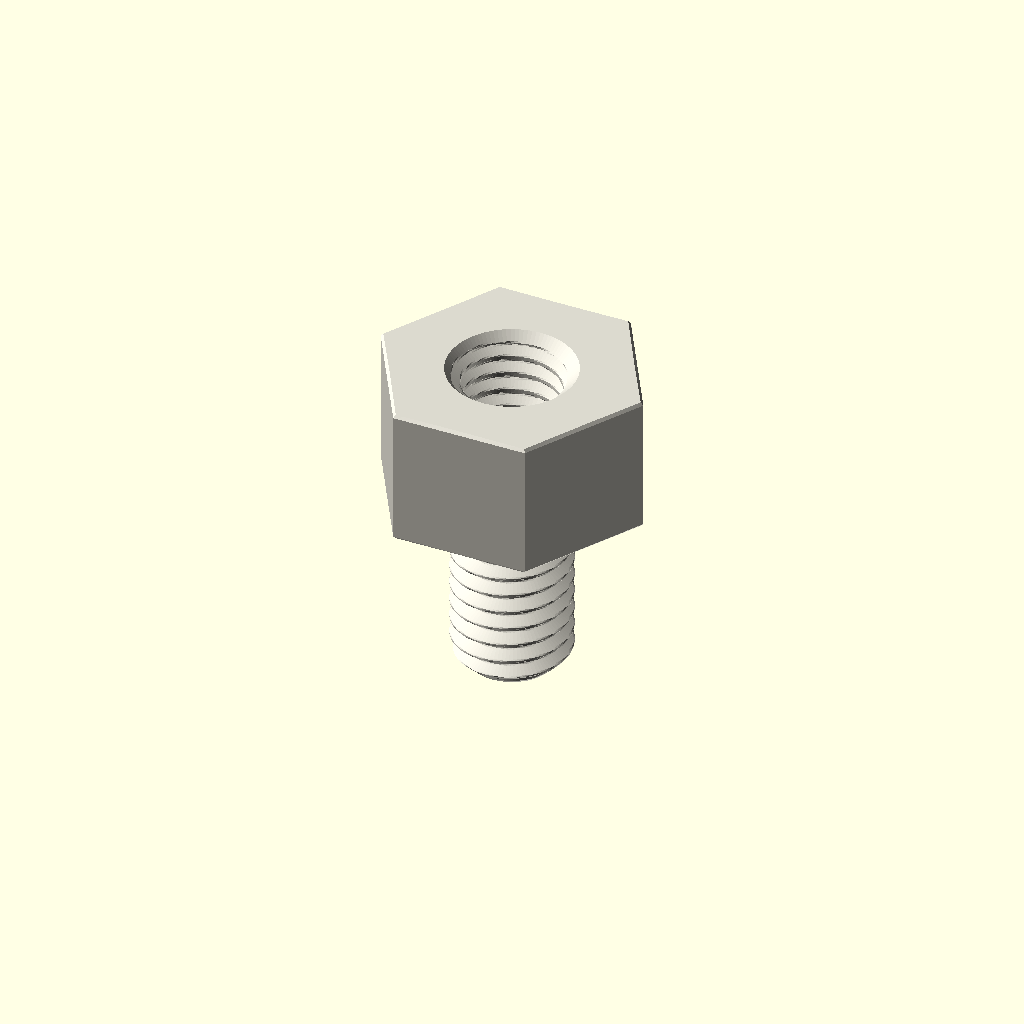
Cell 1 — every parameter at its default value.
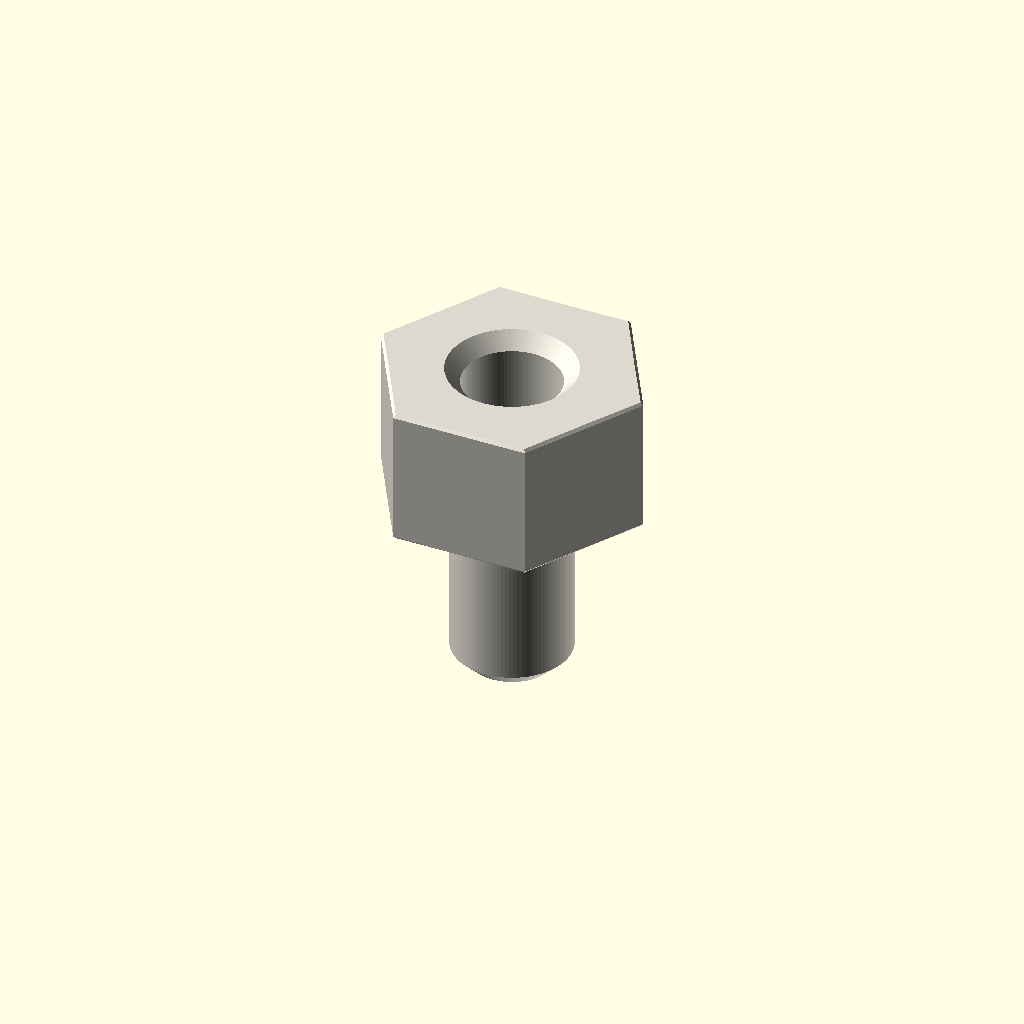
Cell 2: variant = "display" (everything else at default).
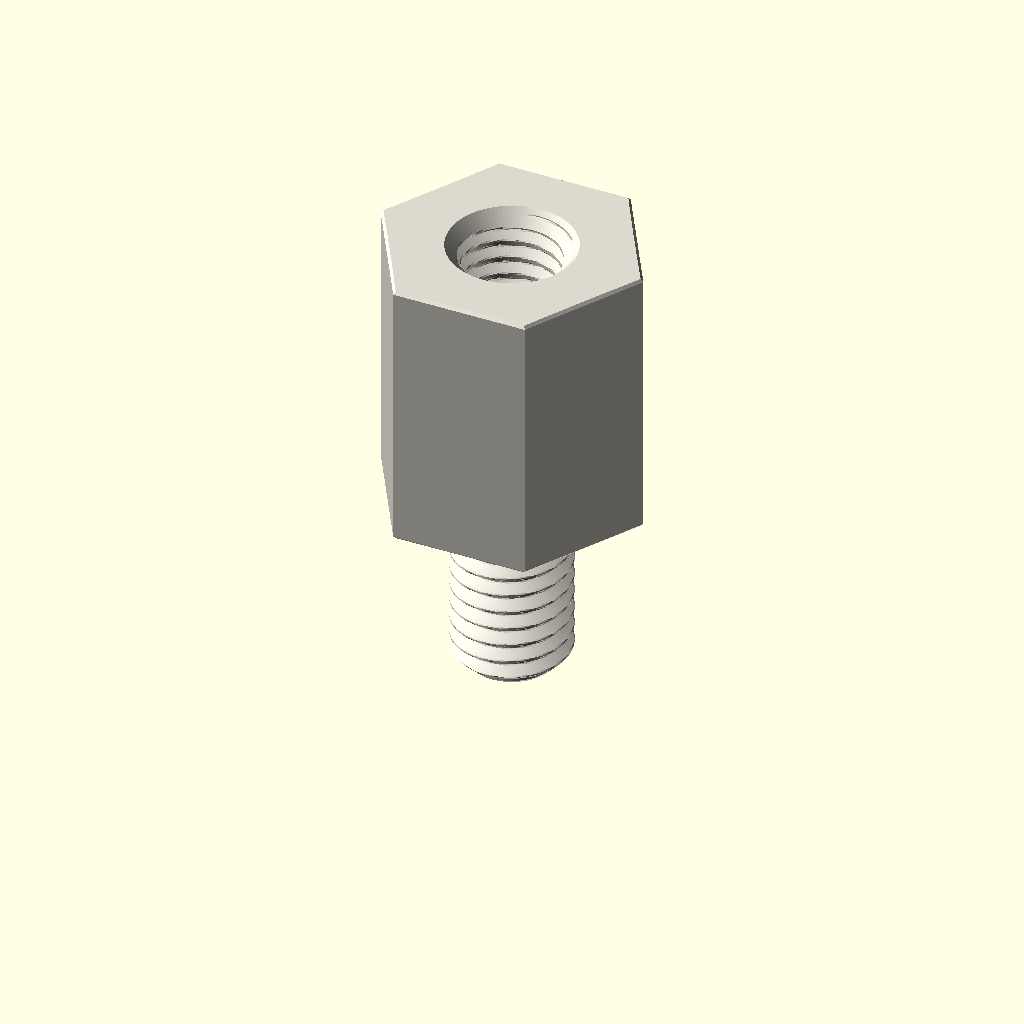
Cell 3: depth_mm = 12 (everything else at default).
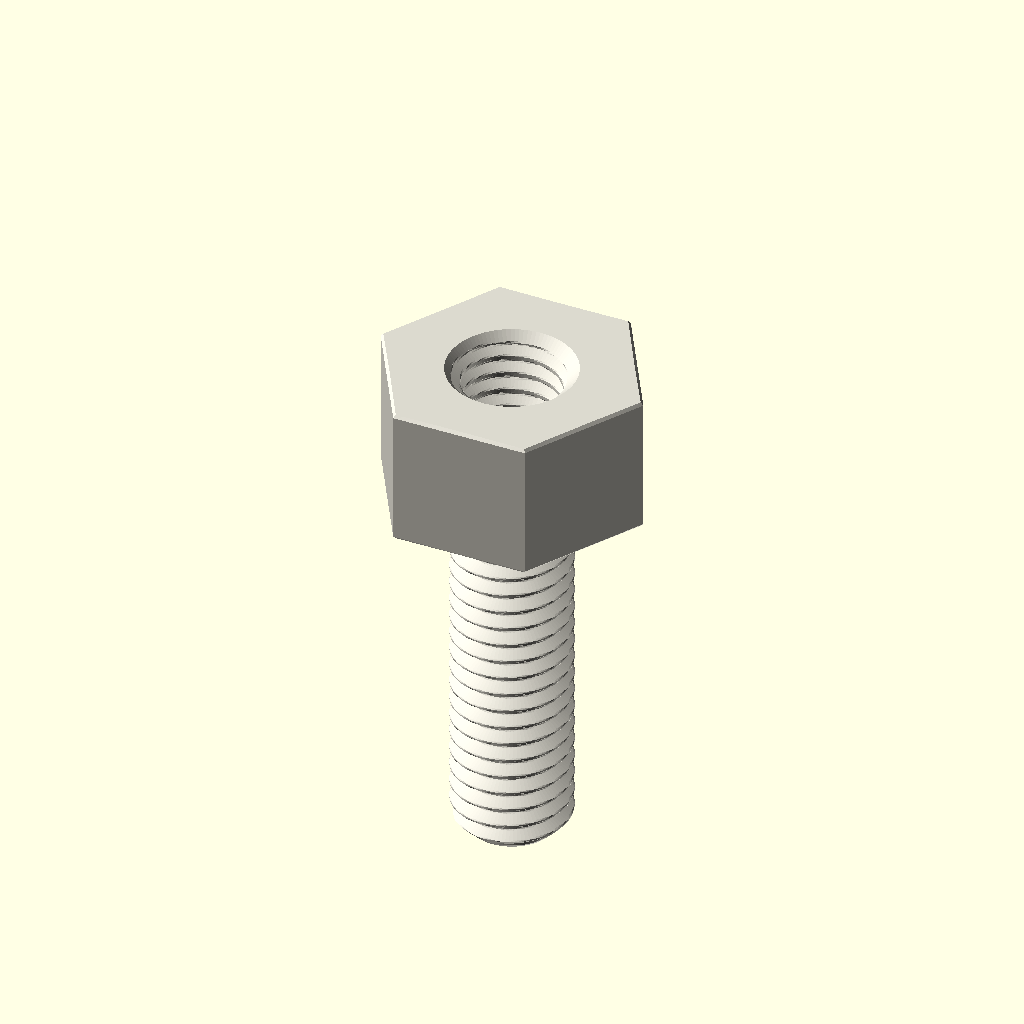
Cell 4: the same model with stud_length_mm = 16.
One fixed orthographic camera (rotation 55°, 0°, 25°; colour scheme Cornfield) for every cell.
The OpenSCAD source (parts/hardware_standoff_m5_stud_to_tapped_hexagon_nylon_white_10_mm_across_flats_8_mm_stud_length_6_mm_depth/scad/working.scad):
// OOMP generic catalogue model; units: mm.
// Stud length is additional to body depth. Tapping depths are model assumptions.
variant = "full"; // [full, display]
family = "standoff";
connection_type = "stud_to_tapped";
depth_mm = 6;
stud_length_mm = 8;
tapped_depth_mm = 5;
bore_mm = 3.2;
outer_diameter_mm = 7;
across_flats_mm = 10;
thread_nominal_diameter_mm = 5;
thread_pitch_mm = 0.8;
edge_chamfer_mm = 0.12;
mouth_chamfer_mm = 0.2;
angular_segments = 96;
samples_per_pitch = 16;

// Boundary travels up the outside, then down any tapped/plain bore.
// Equal-height rings at shoulders form the annular shoulder faces.
n = angular_segments;
threaded = family == "standoff";
has_stud = connection_type == "stud_to_tapped" || connection_type == "stud_to_stud";
two_studs = connection_type == "stud_to_stud";
through = !threaded || connection_type == "tapped_to_tapped";
pitch = thread_pitch_mm;
diameter = threaded ? thread_nominal_diameter_mm : bore_mm;
minor = diameter - 5*sqrt(3)*pitch/8;
transition = mouth_chamfer_mm + (threaded ? 5*sqrt(3)*pitch/16 : 0);
tip_chamfer = mouth_chamfer_mm + 17*sqrt(3)*pitch/48;
function sorted(v) = len(v)<=1 ? v : let(p=v[0])
    concat(sorted([for(x=v) if(x<p-1e-8) x]), [p], sorted([for(x=v) if(x>p+1e-8) x]));
function reverse(v) = [for(i=[len(v)-1:-1:0]) v[i]];
function theta(i) = i*360/n;
function fract(x) = x-floor(x);
function phase_distance(i,z) = abs(fract(z/pitch-theta(i)/360+0.5)-0.5);
function thread_r(i,z) = minor/2 + min(5*sqrt(3)*pitch/16,
    max(0,(phase_distance(i,z)-0.125)*pitch*sqrt(3)));
function stud_r(i,z,tip) = min(diameter/2 - (variant=="full" ?
    min(17*sqrt(3)*pitch/48,max(0,(phase_distance(i,z)-0.0625)*pitch*sqrt(3))) : 0),
    diameter/2-tip_chamfer+abs(z-tip));
function body_r(i,z) = (threaded ? across_flats_mm/2/cos(theta(i)%60-30) : outer_diameter_mm/2)
    - max(0,edge_chamfer_mm-min(z,depth_mm-z));
function bore_r(i,z) = max(threaded ? (variant=="full" ? thread_r(i,z) : minor/2) : diameter/2,
    diameter/2+mouth_chamfer_mm-(through ? min(z,depth_mm-z) : depth_mm-z));
function stud_z(a,b,tip) = let(count=variant=="full" ? ceil(stud_length_mm/pitch*samples_per_pitch) : 1)
    sorted(concat([for(i=[0:count]) a+(b-a)*i/count], [tip==a ? tip+tip_chamfer : tip-tip_chamfer]));
body_z = sorted([0,edge_chamfer_mm,depth_mm-edge_chamfer_mm,depth_mm]);
low = through ? 0 : depth_mm-tapped_depth_mm;
count = threaded && variant=="full" ? ceil((depth_mm-low)/pitch*samples_per_pitch) : 1;
bore_z = two_studs ? [] : reverse(sorted(concat(
    [for(i=[0:count]) low+(depth_mm-low)*i/count],
    [depth_mm-mouth_chamfer_mm,depth_mm-transition],
    through ? [mouth_chamfer_mm,transition] : [])));
// Ring descriptors: [height, kind, tip]. Kind: 0 body, 1 stud, 2 bore.
rings = concat(
    has_stud ? [for(z=stud_z(-stud_length_mm,0,-stud_length_mm)) [z,1,-stud_length_mm]] : [],
    [for(z=body_z) [z,0,0]],
    two_studs ? [for(z=stud_z(depth_mm,depth_mm+stud_length_mm,depth_mm+stud_length_mm)) [z,1,depth_mm+stud_length_mm]] : [],
    [for(z=bore_z) [z,2,0]]);
function radius(i,ring) = ring[1]==0 ? body_r(i,ring[0]) :
    ring[1]==1 ? stud_r(i,ring[0],ring[2]) : bore_r(i,ring[0]);
points = concat([for(ring=rings) for(i=[0:n-1])
    [radius(i,ring)*cos(theta(i)),radius(i,ring)*sin(theta(i)),ring[0]]],
    through ? [] : [[0,0,rings[0][0]],[0,0,rings[len(rings)-1][0]]]);
center = len(rings)*n;
last = (len(rings)-1)*n;
// OpenSCAD winding is opposite to STL winding.
faces = concat(
    [for(j=[0:len(rings)-(through ? 1 : 2)]) for(i=[0:n-1]) each
        let(a=j*n+i,b=j*n+(i+1)%n,c=((j+1)%len(rings))*n+(i+1)%n,d=((j+1)%len(rings))*n+i)
        [[a,c,b],[a,d,c]]],
    through ? [] : [for(i=[0:n-1]) each let(k=(i+1)%n)
        [[center,i,k],[center+1,last+k,last+i]]]);
assert(family=="spacer" || family=="standoff");
assert(!threaded || connection_type=="tapped_to_tapped" || has_stud);
assert(depth_mm>0 && diameter>0 && pitch>0);
assert(variant=="full" || variant=="display");
assert(n>=24 && n%12==0 && samples_per_pitch>=8);
assert(mouth_chamfer_mm>0 && mouth_chamfer_mm<depth_mm/2);
assert(edge_chamfer_mm>=0 && edge_chamfer_mm<depth_mm/2);
assert(diameter+4*max(mouth_chamfer_mm,edge_chamfer_mm) < (threaded ? across_flats_mm : outer_diameter_mm));
assert(!has_stud || stud_length_mm>2*mouth_chamfer_mm);
assert(!through || !threaded || 2*transition<depth_mm);
assert(connection_type!="stud_to_tapped" || (tapped_depth_mm>transition && tapped_depth_mm<depth_mm));
color([0.86,0.85,0.81]) polyhedron(points=points,faces=faces,convexity=20);
Parameter table extracted from the source (name, type, default, range or options):
variant: string, default "full", options "full", "display"
family: string, default "standoff"
connection_type: string, default "stud_to_tapped"
depth_mm: number, default 6
stud_length_mm: number, default 8
tapped_depth_mm: number, default 5
bore_mm: number, default 3.2
outer_diameter_mm: number, default 7
across_flats_mm: number, default 10
thread_nominal_diameter_mm: number, default 5
thread_pitch_mm: number, default 0.8
edge_chamfer_mm: number, default 0.12
mouth_chamfer_mm: number, default 0.2
angular_segments: number, default 96
samples_per_pitch: number, default 16
